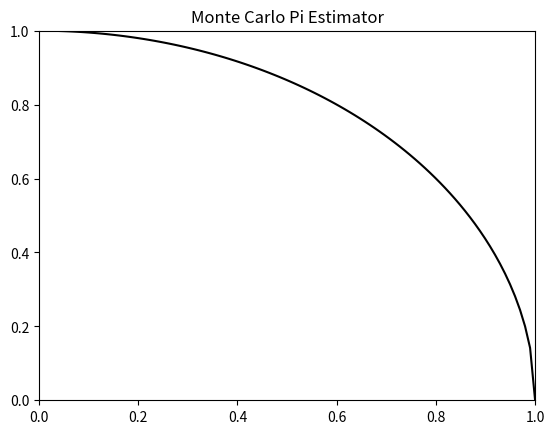

Here is the Python script that generated this plot:


from matplotlib.pyplot import *
from numpy import *
from random import *
from matplotlib.animation import *

total, inside = 0, 0

fig = figure()
ax = axes(xlim=(0, 1), ylim=(0, 1))
x = linspace(0, 1, 100)

plot(x, (1 - (x**2))**0.5, color = 'black')

#OR make a list like x = [0, 0.1, 0.2, 0.3, 0.4, 0.5, 0.6, 0.7, 0.8, 0.9, 1]
#h = [(1 - (i**2)))**0.5 for i in x]
#plot(x, h, color = 'black')

title("Monte Carlo Pi Estimator")

def createPoint():
	return(random(), random())

def isInsideCircle(point):
	return (point[0] ** 2) + (point[1] ** 2) <= 1

def animate(i):
	global inside
	global total

	point = createPoint()
	color = "blue" if isInsideCircle(point) else "red"
	inside += 1 if isInsideCircle(point) else 0
	total += 1
	scatter(point[0], point[1], c = color)
	piApprox = format(4 * (inside / total), '.4f')

	ax.set_xlabel(f'Pi approximation: {piApprox}')


ani = FuncAnimation(fig, animate, interval=10)

show()


